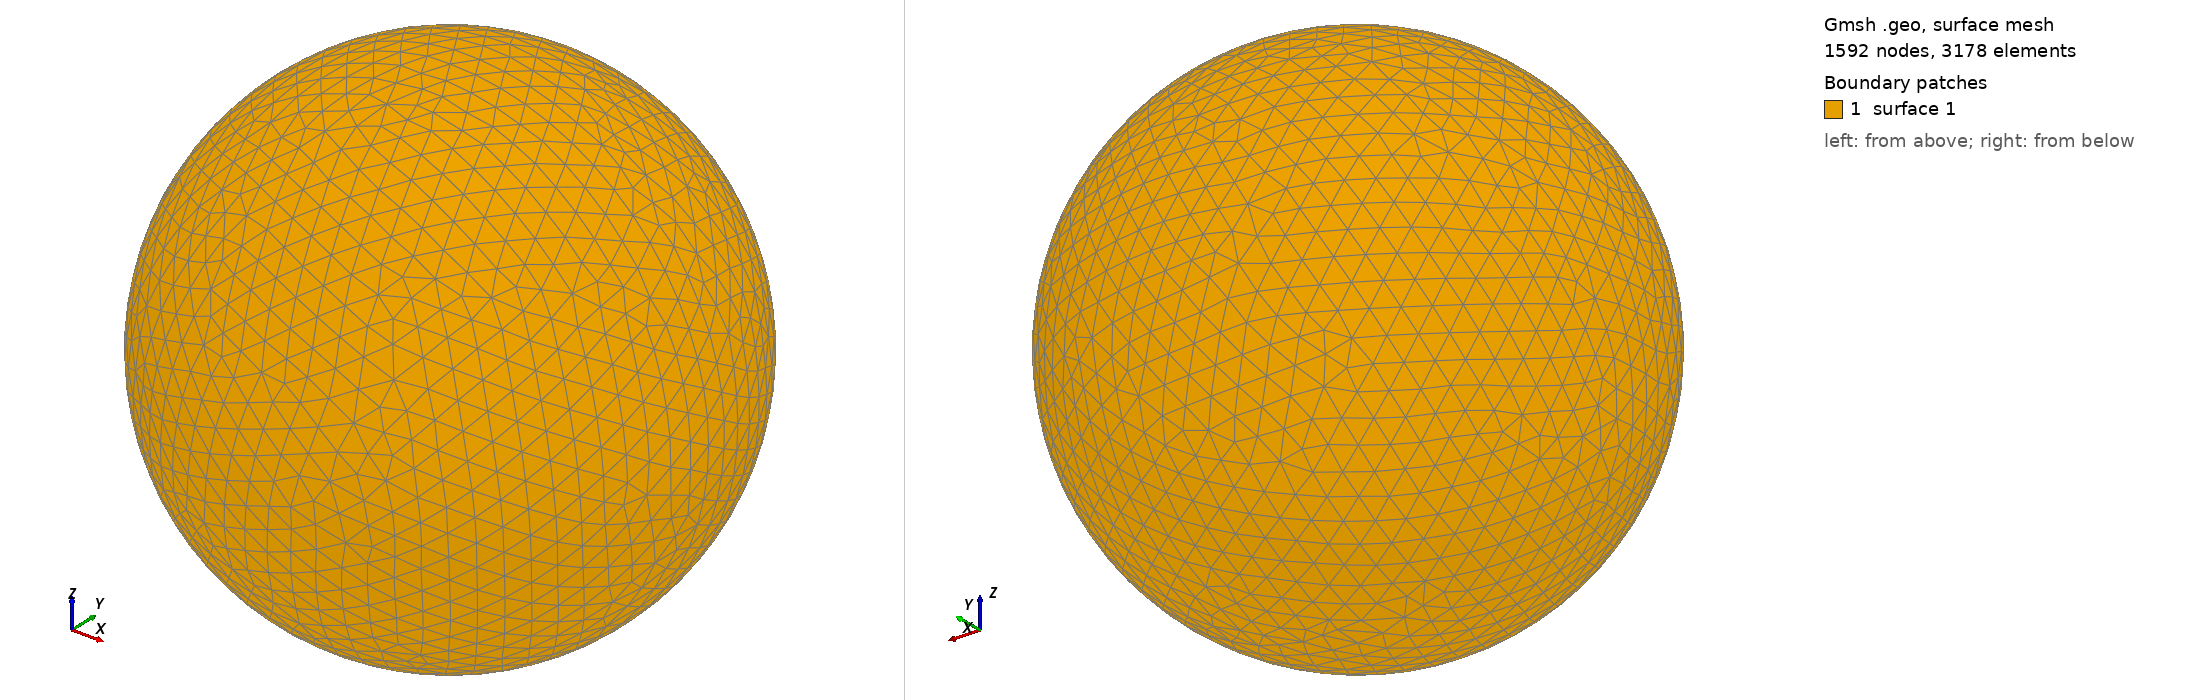

Gmsh geometry script, surface-meshed: 1592 nodes, 3178 surface elements. Boundary patches (legend numbers): 1 surface 1. Left view from above one corner, right view from below the opposite corner. The script declares no physical surfaces, so the legend lists its geometric surfaces. The drawing asked Gmsh for element sizes between 1% and 20% of the model's largest extent; the script's own settings can give other sizes.

=== shot0988.geo (drawn) ===
SetFactory("OpenCASCADE");
Point(1) = {0,0,0,0};
Sphere(1) = {0,0,0,0.00988300};
MeshSize{ PointsOf{ Surface{:}; } } = 0.000988300;
Mesh.ElementOrder=1;
Mesh.Format=39;
